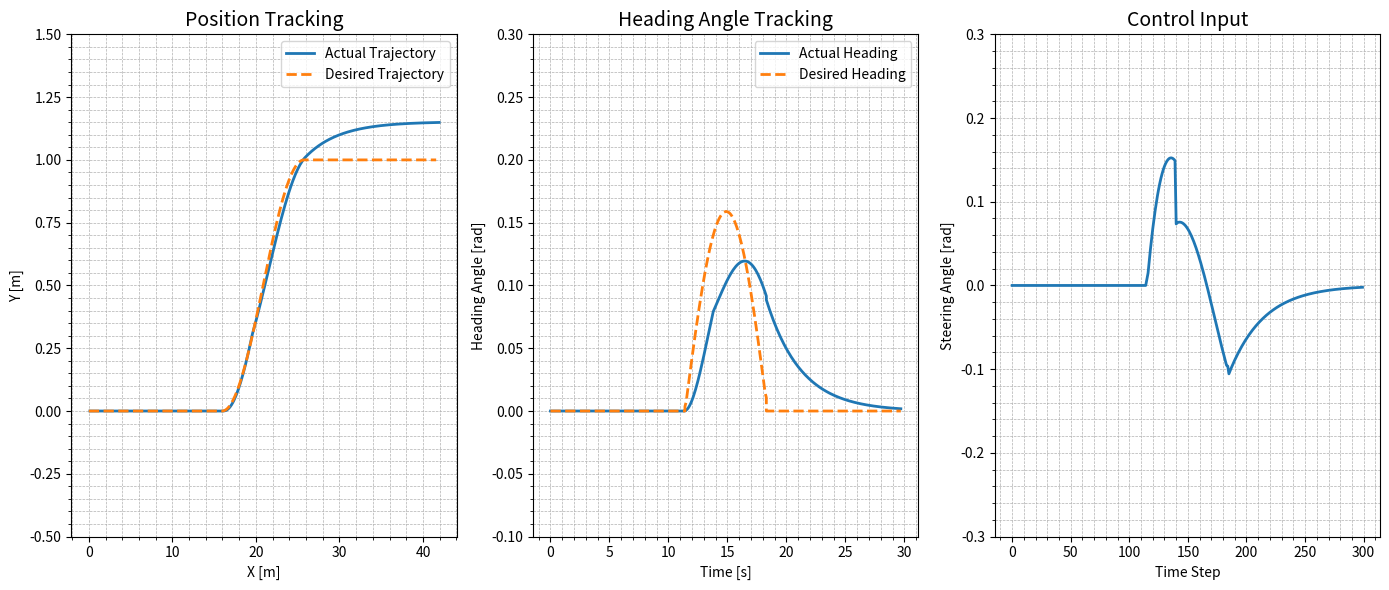

This chart was generated by the following Python code:
import numpy as np
import matplotlib.pyplot as plt

l_f = 1.2
l_r = 1.4
l = l_f + l_r
v = 1.4

Q_av = np.diag([10, 100, 1])
R_av = np.diag([0.1])

Q_human = np.diag([10, 10, 1])
R_human = np.diag([1])

dt = 0.1
time = 30
N = 50

t1 = 7  # av control
t2 = 14 # handover time: 7 seconds
t3 = (time-t2)  # human control

def tire_slip_angle(delta_f):
    return np.arctan((l_r * np.tan(delta_f)) / (l_f + l_r))

def get_matrices(v, theta, delta_f):
    beta = tire_slip_angle(delta_f)
    d_beta_d_delta = l_r / ((l_f + l_r) * np.cos(delta_f) ** 2)

    A = np.array([

        [0, 0, -v * np.sin(theta+beta)],
        [0, 0, v * np.cos(theta+beta)],
        [0, 0, 0]
    ])

    B = np.array([
        [-v * np.sin(theta + beta) * d_beta_d_delta],
        [v * np.cos(theta + beta) * d_beta_d_delta],
        [v * np.cos(beta) / l_r * d_beta_d_delta]
    ])
    
    return A, B

def update(state, input):
    x, y, theta = state
    delta = input

    beta = np.arctan(l_r / l * np.tan(delta))

    x = x + v * np.cos(theta + beta) * dt
    y = y + v * np.sin(theta + beta) * dt
    theta = theta + v / l * np.sin(beta) * dt
    state = np.array([x, y, theta])

    return state

def get_trajectory(v, total_time, dt, lane_width=1):
    lane_change_time = 7
    straight_time = (total_time - lane_change_time) / 2

    # Straight path
    t_straight1 = np.arange(0, straight_time, dt)
    x_straight1 = v * t_straight1
    y_straight1 = np.zeros_like(t_straight1)
    theta_straight1 = np.zeros_like(t_straight1)

    # Lane change
    t_lane_change = np.arange(0, lane_change_time, dt)
    x_lane_change = v * t_lane_change + x_straight1[-1]
    y_lane_change = lane_width / 2 * (1 - np.cos(np.pi * t_lane_change / lane_change_time))
    dx_dt = np.gradient(x_lane_change, dt)
    dy_dt = np.gradient(y_lane_change, dt)
    theta_lane_change = np.arctan2(dy_dt, dx_dt)

    # Straight path
    t_straight2 = np.arange(0, straight_time, dt)
    x_straight2 = v * t_straight2 + x_lane_change[-1]
    y_straight2 = np.full_like(t_straight2, lane_width)
    theta_straight2 = np.zeros_like(t_straight2)

    # Combine all segments
    t = np.concatenate([t_straight1, t_straight1[-1] + t_lane_change, t_straight1[-1] + t_lane_change[-1] + t_straight2])
    x = np.concatenate([x_straight1, x_lane_change, x_straight2])
    y = np.concatenate([y_straight1, y_lane_change, y_straight2])
    theta = np.concatenate([theta_straight1, theta_lane_change, theta_straight2])

    trajectory = np.vstack([x, y, theta]).T
    return t, trajectory

def control_input(A, B, Q, R, error):
    P = [None] * (N+1)
    K = [None] * N
    P[N] = Q

    for i in range(N, 0, -1):
        P[i-1] = Q + A.T @ P[i] @ A - (A.T @ P[i] @ B) @ np.linalg.pinv(R + B.T @ P[i] @ B) @ (B.T @ P[i] @ A)

    for i in range(N):
        K[i] = np.linalg.inv(R + B.T @ P[i+1] @ B) @ (B.T @ P[i+1] @ A)
    
    u[0] = -K[0] @ error

    return u


x = np.array([[0], [0], [0]])
state_history = []
control_history = []
tracking_error_history = []

T, desired_trajectory = get_trajectory(v, time, dt)
simulation_time = len(T)

u = np.zeros(N)

for t in range(simulation_time):
    run_time = t * dt
    state_error = x - desired_trajectory[t].reshape(-1, 1)
    A, B = get_matrices(v, x[2, 0], u[0])

    if run_time < t1:
        u_av = control_input(A, B, Q_av, R_av, state_error)
        u = u_av

    elif t1 <= run_time < t2:
        alpha = (run_time - t1) / (t2 - t1)
        Q_av_ = (1 - alpha) * Q_av
        Q_human_ = (alpha) * Q_human
        u_av = control_input(A, B, Q_av_, R_av, state_error)
        u_human = control_input(A, B, Q_human_, R_human, state_error)
        u = u_av + u_human
        # u = (1-alpha) * u_av + alpha * u_human

    elif run_time >= t2:
        u_human = control_input(A, B, Q_human, R_human, state_error)
        u = u_human

    else:
        print("panic!")

    print("control input:", u[0])

    x = update(x, u[0])
    
    tracking_error_history.append(state_error.flatten())
    state_history.append(x.flatten())
    control_history.append(u[0])

# Convert to numpy arrays for analysis
state_history = np.array(state_history)
control_history = np.array(control_history)
tracking_error_history = np.array(tracking_error_history)

plt.figure(figsize=(14, 6))

# Position tracking
plt.subplot(1, 3, 1)
plt.plot(state_history[:, 0], state_history[:, 1], label='Actual Trajectory', linewidth=2)
plt.plot(desired_trajectory[:, 0], desired_trajectory[:, 1], '--', label='Desired Trajectory', linewidth=2)
plt.title('Position Tracking', fontsize=14)
plt.ylim(-0.5,1.5)
plt.xlabel('X [m]')
plt.ylabel('Y [m]')
plt.legend()
plt.grid(True, which="both", linestyle="--", linewidth=0.5)
plt.minorticks_on()

# Heading angle tracking
plt.subplot(1, 3, 2)
plt.plot(T, state_history[:, 2], label='Actual Heading', linewidth=2)
plt.plot(T, desired_trajectory[:, 2], '--', label='Desired Heading', linewidth=2)
plt.title('Heading Angle Tracking', fontsize=14)
plt.ylim(-0.1, 0.3)
plt.xlabel('Time [s]')
plt.ylabel('Heading Angle [rad]')
plt.legend()
plt.grid(True, which="both", linestyle="--", linewidth=0.5)
plt.minorticks_on()

# Control input
plt.subplot(1, 3, 3)
plt.plot(control_history, linewidth=2)
plt.title('Control Input', fontsize=14)
plt.ylim(-0.3, 0.3)
plt.xlabel('Time Step')
plt.ylabel('Steering Angle [rad]')
plt.grid(True, which="both", linestyle="--", linewidth=0.5)
plt.minorticks_on()

plt.tight_layout()
plt.show()